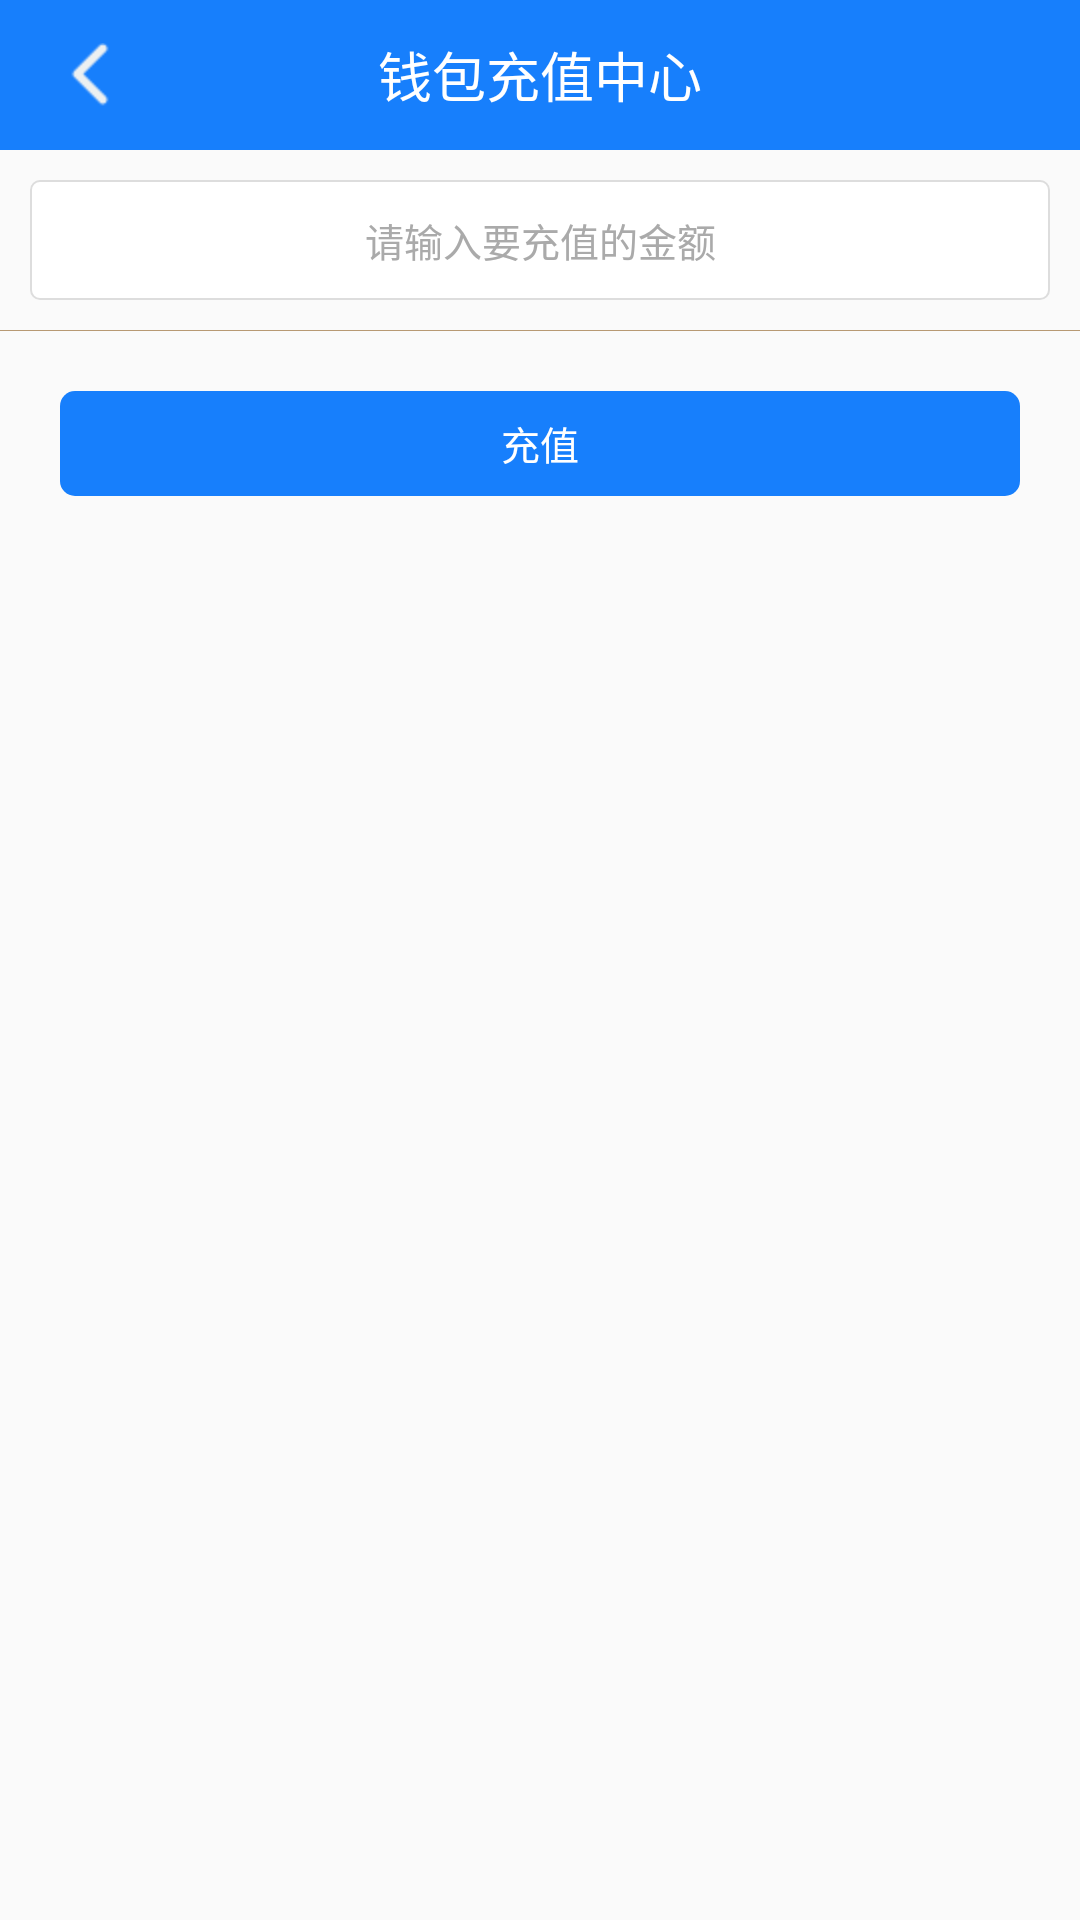

Reconstruct the res/layout file that produces this screen, plus the resources it refers to.
<!-- AndroidManifest.xml: application theme AppTheme -->
<!-- res/layout/activity_add_money.xml -->
<?xml version="1.0" encoding="utf-8"?>
<LinearLayout xmlns:android="http://schemas.android.com/apk/res/android"
    android:id="@+id/activity_login"
    android:layout_width="match_parent"
    android:orientation="vertical"
    android:layout_height="match_parent"
    >
    <RelativeLayout
        android:layout_width="match_parent"
        android:background="@color/blue"
        android:layout_height="50dp">
        <TextView
            android:id="@+id/tv_title"
            android:layout_width="wrap_content"
            android:text="钱包充值中心"
            android:layout_centerInParent="true"
            android:textSize="18sp"
            android:textColor="@color/white"
            android:layout_height="wrap_content" />
        <RelativeLayout
            android:layout_width="60dp"
            android:onClick="back"
            android:layout_alignParentLeft="true"
            android:layout_height="match_parent">
            <ImageView
                android:layout_width="wrap_content"
                android:background="@mipmap/back"
                android:layout_centerInParent="true"
                android:layout_height="wrap_content" />
        </RelativeLayout>
    </RelativeLayout>
    <RelativeLayout
        android:layout_width="match_parent"
        android:layout_height="60dp">
        <EditText
            android:id="@+id/et_price"
            android:layout_width="match_parent"
            android:layout_centerVertical="true"
            android:hint="请输入要充值的金额"
            android:inputType="numberDecimal"
            android:gravity="center"
            android:background="@drawable/litter_round_white_stro_bg"
            android:layout_margin="10dp"
            android:textSize="13sp"
            android:layout_centerInParent="true"
            android:textColorHint="@color/darks_gray"
            android:layout_marginLeft="10dp"
            android:layout_height="match_parent" />
    </RelativeLayout>
    <View
        android:layout_width="match_parent"
        android:background="@color/gold"
        android:layout_height="0.2dp"></View>
    <RelativeLayout
        android:id="@+id/rtl_chognzhi"
        android:background="@drawable/litter_round_blue_bg"
        android:layout_margin="20dp"
        android:layout_width="match_parent"
        android:layout_height="35dp">
        <TextView
            android:layout_width="wrap_content"
            android:layout_centerVertical="true"
            android:textSize="13sp"
            android:textColor="@color/white"
            android:layout_centerInParent="true"
            android:layout_marginLeft="10dp"
            android:text="充值"
            android:layout_height="wrap_content" />
    </RelativeLayout>
</LinearLayout>
<!-- resources referenced by this layout -->
<resources>
  <color name="blue">#ff177ffc</color>
  <color name="darks_gray">#aaaaaa</color>
  <color name="gold">#b79973</color>
  <color name="white">#FFFFFF</color>
  <!-- drawable litter_round_blue_bg (drawable) -->
  <?xml version="1.0" encoding="utf-8"?>
  <shape xmlns:android="http://schemas.android.com/apk/res/android" >
      <solid 
          android:color="@color/blue"
          />
      <corners
          android:topLeftRadius="5dp"
          android:topRightRadius="5dp"
          android:bottomLeftRadius="5dp"
          android:bottomRightRadius="5dp"
          />
  </shape>
  <!-- drawable litter_round_white_stro_bg (drawable) -->
  <?xml version="1.0" encoding="utf-8"?>
  <shape xmlns:android="http://schemas.android.com/apk/res/android" >
      <solid 
          android:color="@color/white"
          />
      <corners
          android:topLeftRadius="3dp"
          android:topRightRadius="3dp"
          android:bottomLeftRadius="3dp"
          android:bottomRightRadius="3dp"
          />
      <stroke android:color="@color/gray" android:width="0.5dp"></stroke>
  </shape>
  <!-- mipmap back: png bitmap (mipmap-hdpi, 365 bytes) -->
  <style name="AppTheme" parent="Theme.AppCompat.Light.NoActionBar">
          
          <item name="colorPrimary">@color/colorPrimary</item>
          <item name="colorPrimaryDark">@color/colorPrimaryDark</item>
          <item name="colorAccent">@color/colorAccent</item>
      </style>
  <color name="gray">#dddddd</color>
  <color name="colorPrimary">#3F51B5</color>
  <color name="colorPrimaryDark">#303F9F</color>
  <color name="colorAccent">#FF4081</color>
</resources>
